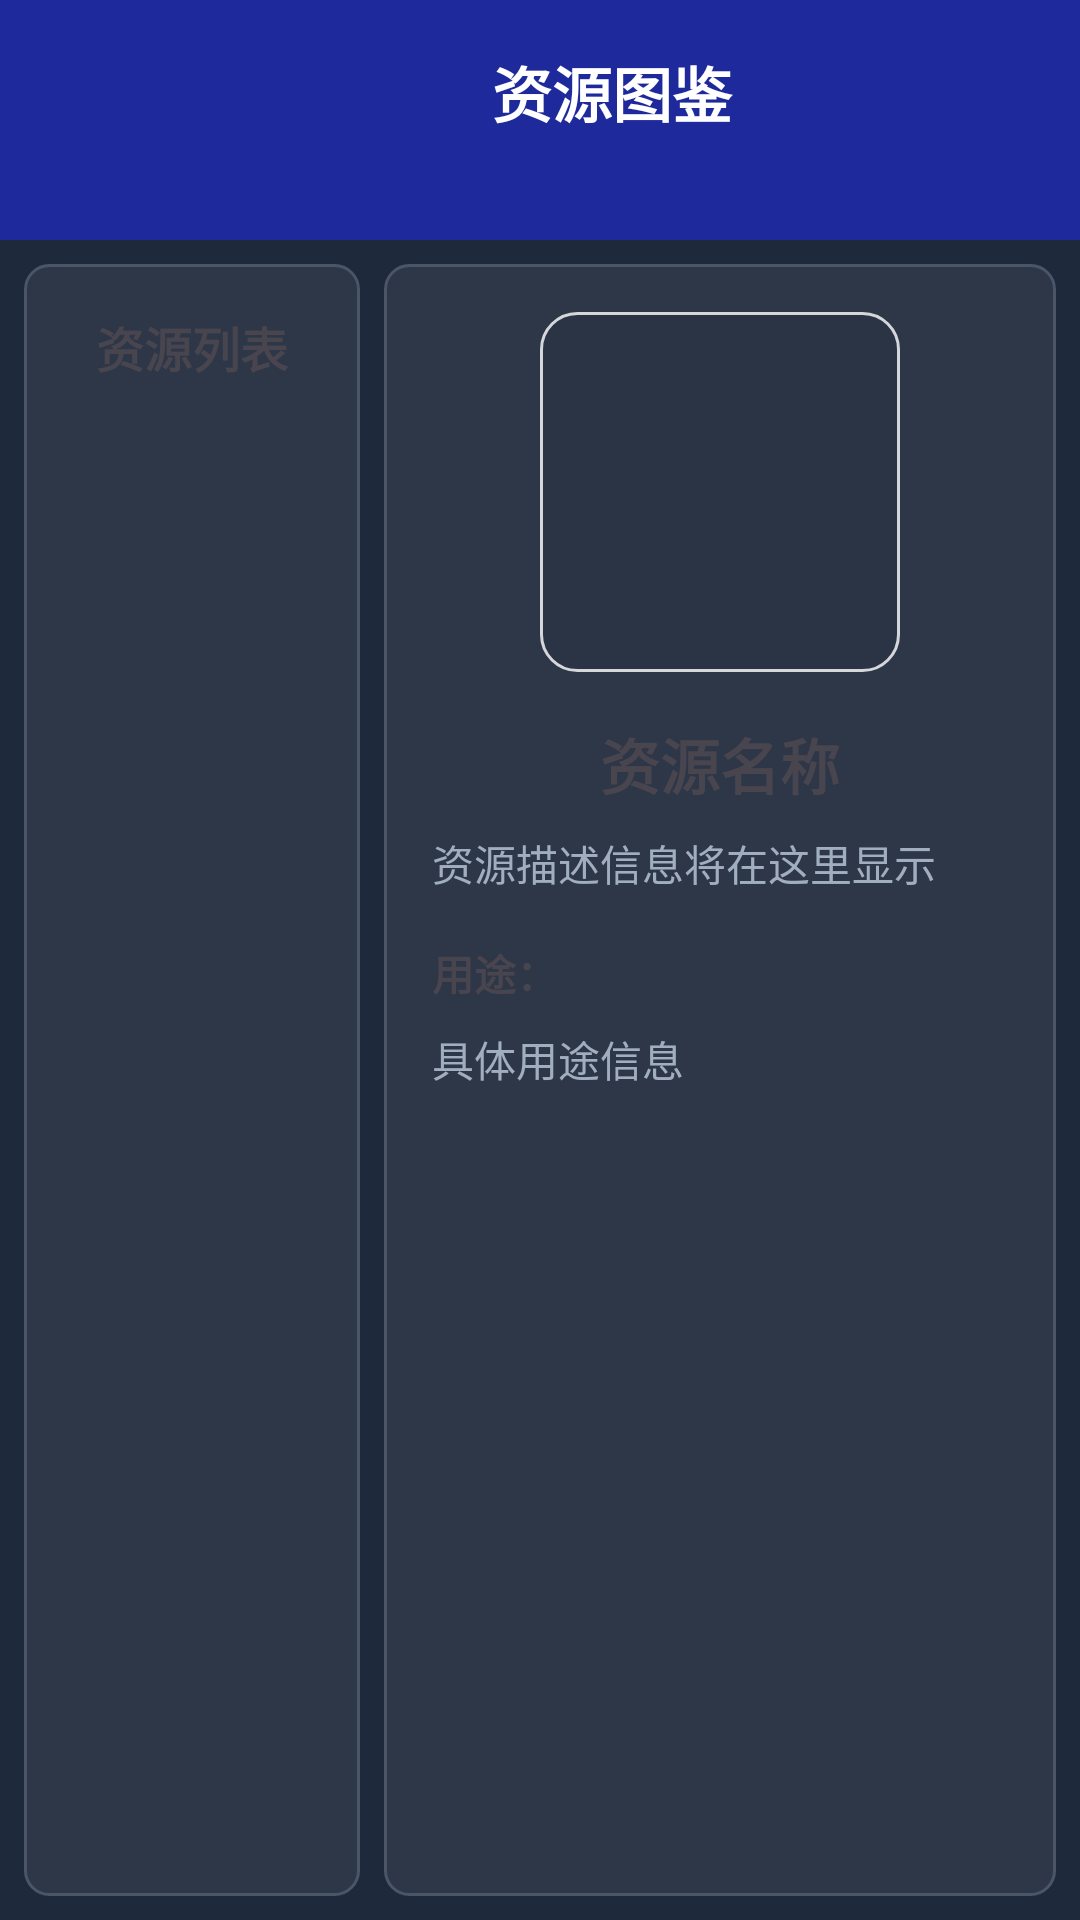

Here is an Android app screen rendered from its layout file. Give the layout XML and the strings, colors and styles it references.
<!-- AndroidManifest.xml: application theme Theme.MyApplication3 -->
<!-- res/layout/activity_resource_illustration.xml -->
<?xml version="1.0" encoding="utf-8"?>
<LinearLayout xmlns:android="http://schemas.android.com/apk/res/android"
    android:layout_width="match_parent"
    android:layout_height="match_parent"
    android:orientation="vertical"
    android:background="@color/background_color">

    
    <LinearLayout
        android:layout_width="match_parent"
        android:layout_height="wrap_content"
        android:orientation="horizontal"
        android:background="@color/primary_color"
        android:padding="16dp">

        <ImageButton
            android:id="@+id/btn_back"
            android:layout_width="48dp"
            android:layout_height="48dp"
            android:background="@android:color/transparent"
            android:src="@drawable/ic_back"
            android:contentDescription="返回" />

        <TextView
            android:layout_width="0dp"
            android:layout_height="wrap_content"
            android:layout_weight="1"
            android:text="资源图鉴"
            android:textSize="20sp"
            android:textColor="@android:color/white"
            android:textStyle="bold"
            android:gravity="center" />
    </LinearLayout>

    
    <LinearLayout
        android:layout_width="match_parent"
        android:layout_height="0dp"
        android:layout_weight="1"
        android:orientation="horizontal"
        android:padding="8dp">

        
        <LinearLayout
            android:layout_width="0dp"
            android:layout_height="match_parent"
            android:layout_weight="1"
            android:orientation="vertical"
            android:background="@drawable/bg_panel"
            android:padding="8dp">

            <TextView
                android:layout_width="match_parent"
                android:layout_height="wrap_content"
                android:text="资源列表"
                android:textSize="16sp"
                android:textStyle="bold"
                android:gravity="center"
                android:padding="8dp" />

            <ListView
                android:id="@+id/lv_resource_list"
                android:layout_width="match_parent"
                android:layout_height="0dp"
                android:layout_weight="1"
                android:divider="@color/divider_color"
                android:dividerHeight="1dp" />

        </LinearLayout>

        
        <LinearLayout
            android:layout_width="0dp"
            android:layout_height="match_parent"
            android:layout_weight="2"
            android:orientation="vertical"
            android:background="@drawable/bg_panel"
            android:padding="16dp"
            android:layout_marginStart="8dp">

            
            <ImageView
                android:id="@+id/iv_resource_image"
                android:layout_width="120dp"
                android:layout_height="120dp"
                android:layout_gravity="center_horizontal"
                android:scaleType="centerCrop"
                android:background="@drawable/transparent_round_bg"
                android:layout_marginBottom="16dp" />

            
            <TextView
                android:id="@+id/tv_resource_name"
                android:layout_width="match_parent"
                android:layout_height="wrap_content"
                android:text="资源名称"
                android:textSize="20sp"
                android:textStyle="bold"
                android:gravity="center"
                android:layout_marginBottom="8dp" />

            
            <TextView
                android:id="@+id/tv_resource_description"
                android:layout_width="match_parent"
                android:layout_height="wrap_content"
                android:text="资源描述信息将在这里显示"
                android:textSize="14sp"
                android:textColor="@color/text_secondary"
                android:gravity="start"
                android:lineSpacingExtra="4dp"
                android:layout_marginBottom="16dp" />

            
            <TextView
                android:id="@+id/tv_resource_usage"
                android:layout_width="match_parent"
                android:layout_height="wrap_content"
                android:text="用途："
                android:textSize="14sp"
                android:textStyle="bold"
                android:gravity="start"
                android:layout_marginBottom="8dp" />

            <TextView
                android:id="@+id/tv_resource_usage_details"
                android:layout_width="match_parent"
                android:layout_height="wrap_content"
                android:text="具体用途信息"
                android:textSize="14sp"
                android:textColor="@color/text_secondary"
                android:gravity="start"
                android:lineSpacingExtra="4dp" />

        </LinearLayout>

    </LinearLayout>

</LinearLayout>
<!-- resources referenced by this layout -->
<resources>
  <color name="background_color">#1E293B</color>
  <color name="divider_color">#2D3748</color>
  <color name="primary_color">#1E299B</color>
  <color name="text_secondary">#A0AEC0</color>
  <!-- drawable bg_panel (drawable) -->
  <?xml version="1.0" encoding="utf-8"?>
  <shape xmlns:android="http://schemas.android.com/apk/res/android">
      <solid android:color="#2D3748" />
      <corners android:radius="8dp" />
      <stroke
          android:width="1dp"
          android:color="#4A5568" />
  </shape>
  <!-- drawable transparent_round_bg (drawable) -->
  <?xml version="1.0" encoding="utf-8"?>
  <shape xmlns:android="http://schemas.android.com/apk/res/android"
      android:shape="rectangle">
      
      <solid android:color="#10000000" />
      
      <corners android:radius="12dp" />
      
      <stroke
          android:width="1dp"
          android:color="#CCFFFFFF" /> 
      
      <padding
          android:left="12dp"
          android:top="12dp"
          android:right="12dp"
          android:bottom="12dp" />
  </shape>
  <style name="Theme.MyApplication3" parent="Base.Theme.MyApplication3" />
  <style name="Base.Theme.MyApplication3" parent="Theme.Material3.DayNight.NoActionBar">
          
          
          <item name="colorPrimary">@color/accent</item>
          
          <item name="colorOnPrimary">@color/white</item>
  
      </style>
  <color name="accent">#FF4081</color>
  <color name="white">#FFFFFF</color>
</resources>
